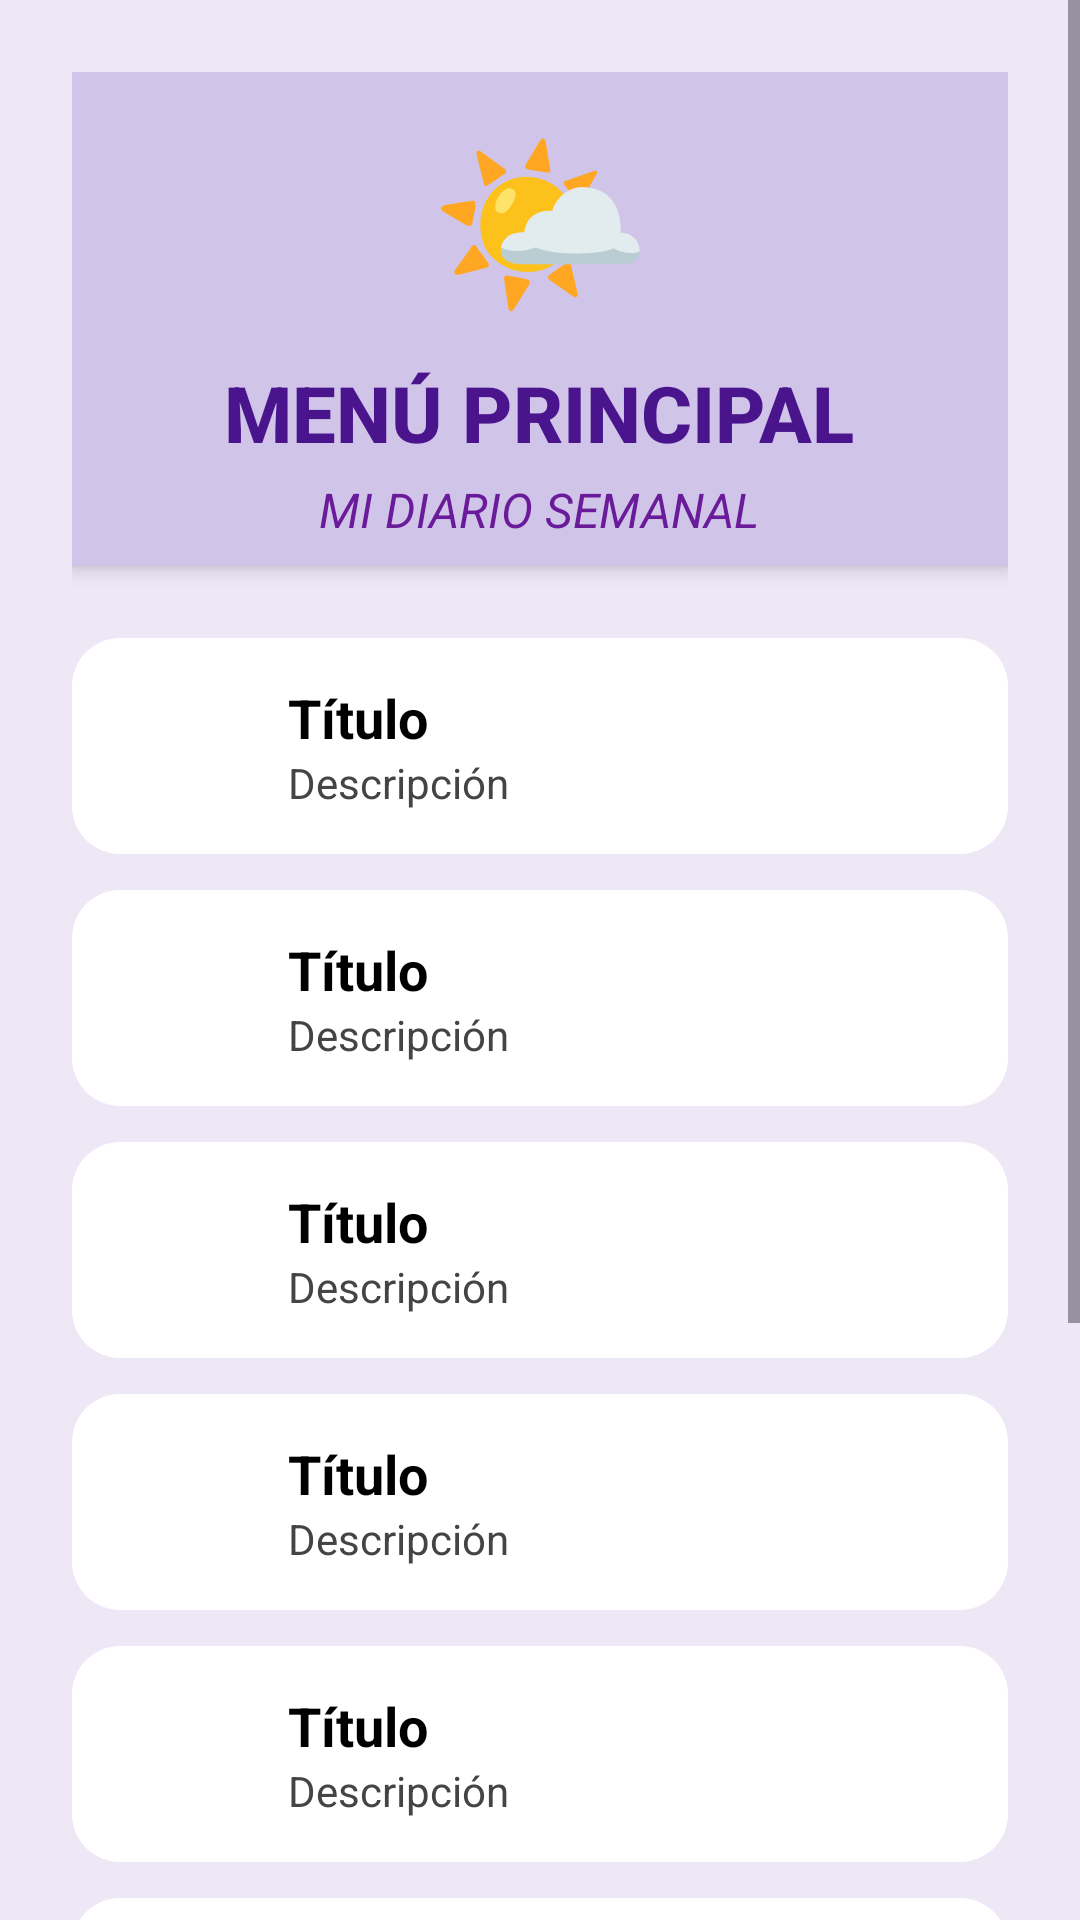

Android layout source for this screen:
<!-- AndroidManifest.xml: application theme Theme.ReflexionaApp -->
<!-- res/layout/activity_main.xml -->
<?xml version="1.0" encoding="utf-8"?>
<ScrollView xmlns:android="http://schemas.android.com/apk/res/android"
    android:layout_width="match_parent"
    android:layout_height="match_parent"
    android:background="#EDE7F6"> 

    <LinearLayout
        android:layout_width="match_parent"
        android:layout_height="wrap_content"
        android:orientation="vertical"
        android:gravity="center_horizontal"
        android:padding="24dp">

        
        <LinearLayout
            android:layout_width="match_parent"
            android:layout_height="wrap_content"
            android:orientation="vertical"
            android:gravity="center"
            android:background="#D1C4E9"
            android:padding="8dp"
            android:layout_marginBottom="24dp"
            android:elevation="4dp"
            android:clipToPadding="false">

            
            <TextView
                android:layout_width="wrap_content"
                android:layout_height="wrap_content"
                android:text="🌤️"
                android:textSize="60sp"
                android:layout_marginBottom="8dp" />

            
            <TextView
                android:layout_width="wrap_content"
                android:layout_height="wrap_content"
                android:text="MENÚ PRINCIPAL"
                android:textAlignment="center"
                android:textColor="#4A148C"
                android:textSize="26sp"
                android:textStyle="bold"
                android:fontFamily="sans-serif-medium" />

            
            <TextView
                android:layout_width="wrap_content"
                android:layout_height="wrap_content"
                android:text="MI DIARIO SEMANAL"
                android:textAlignment="center"
                android:textColor="#6A1B9A"
                android:textSize="16sp"
                android:fontFamily="sans-serif"
                android:textStyle="italic"
                android:layout_marginTop="4dp" />
        </LinearLayout>

        
        <include
            layout="@layout/item_opcion"
            android:id="@+id/opResumenPreguntas"
            android:layout_width="match_parent"
            android:layout_height="wrap_content"
            android:layout_marginBottom="12dp" />

        <include
            layout="@layout/item_opcion"
            android:id="@+id/opDiario"
            android:layout_width="match_parent"
            android:layout_height="wrap_content"
            android:layout_marginBottom="12dp" />

        <include
            layout="@layout/item_opcion"
            android:id="@+id/opHistorial"
            android:layout_width="match_parent"
            android:layout_height="wrap_content"
            android:layout_marginBottom="12dp" />

        <include
            layout="@layout/item_opcion"
            android:id="@+id/opResumen"
            android:layout_width="match_parent"
            android:layout_height="wrap_content"
            android:layout_marginBottom="12dp" />

        <include
            layout="@layout/item_opcion"
            android:id="@+id/opRecordatorios"
            android:layout_width="match_parent"
            android:layout_height="wrap_content"
            android:layout_marginBottom="12dp" />

        <include
            layout="@layout/item_opcion"
            android:id="@+id/opEstadisticas"
            android:layout_width="match_parent"
            android:layout_height="wrap_content"
            android:layout_marginBottom="12dp" />
        
        <include layout="@layout/item_opcion"
            android:id="@+id/opConfiguracion"
            android:layout_marginBottom="12dp"
            android:layout_width="match_parent"
            android:layout_height="wrap_content"/>
        
        <include layout="@layout/item_opcion"
            android:id="@+id/opMenuCuenta"
            android:layout_marginBottom="32dp"
            android:layout_width="match_parent"
            android:layout_height="wrap_content"/>
    </LinearLayout>
</ScrollView>
<!-- res/layout/item_opcion.xml (included above) -->
<LinearLayout xmlns:android="http://schemas.android.com/apk/res/android"
    android:orientation="horizontal"
    android:padding="12dp"
    android:background="@drawable/bg_opcion"
    android:gravity="center_vertical"
    android:layout_width="match_parent"
    android:layout_height="wrap_content">

    <ImageView
        android:id="@+id/ivIcono"
        android:layout_width="48dp"
        android:layout_height="48dp"
        android:layout_marginEnd="12dp"
        android:src="@drawable/ic_placeholder"
        android:contentDescription="Icono" />

    <LinearLayout
        android:orientation="vertical"
        android:layout_width="0dp"
        android:layout_weight="1"
        android:layout_height="wrap_content">

        <TextView
            android:id="@+id/tvTitulo"
            android:text="Título"
            android:textSize="18sp"
            android:textStyle="bold"
            android:textColor="#000"
            android:layout_width="match_parent"
            android:layout_height="wrap_content"/>

        <TextView
            android:id="@+id/tvDescripcion"
            android:text="Descripción"
            android:textSize="14sp"
            android:textColor="#444"
            android:layout_width="match_parent"
            android:layout_height="wrap_content"/>
    </LinearLayout>
</LinearLayout>
<!-- resources referenced by this layout -->
<resources>
  <!-- drawable bg_opcion (drawable) -->
  <?xml version="1.0" encoding="utf-8"?>
  <shape xmlns:android="http://schemas.android.com/apk/res/android"
      android:shape="rectangle">
      <solid android:color="#FFFFFF"/>
      <corners android:radius="16dp"/>
      <padding android:left="12dp" android:right="12dp" android:top="12dp" android:bottom="12dp"/>
  </shape>
  <style name="Theme.ReflexionaApp" parent="Base.Theme.ReflexionaApp" />
  <style name="Base.Theme.ReflexionaApp" parent="Theme.Material3.DayNight.NoActionBar">
          
          
      </style>
</resources>
